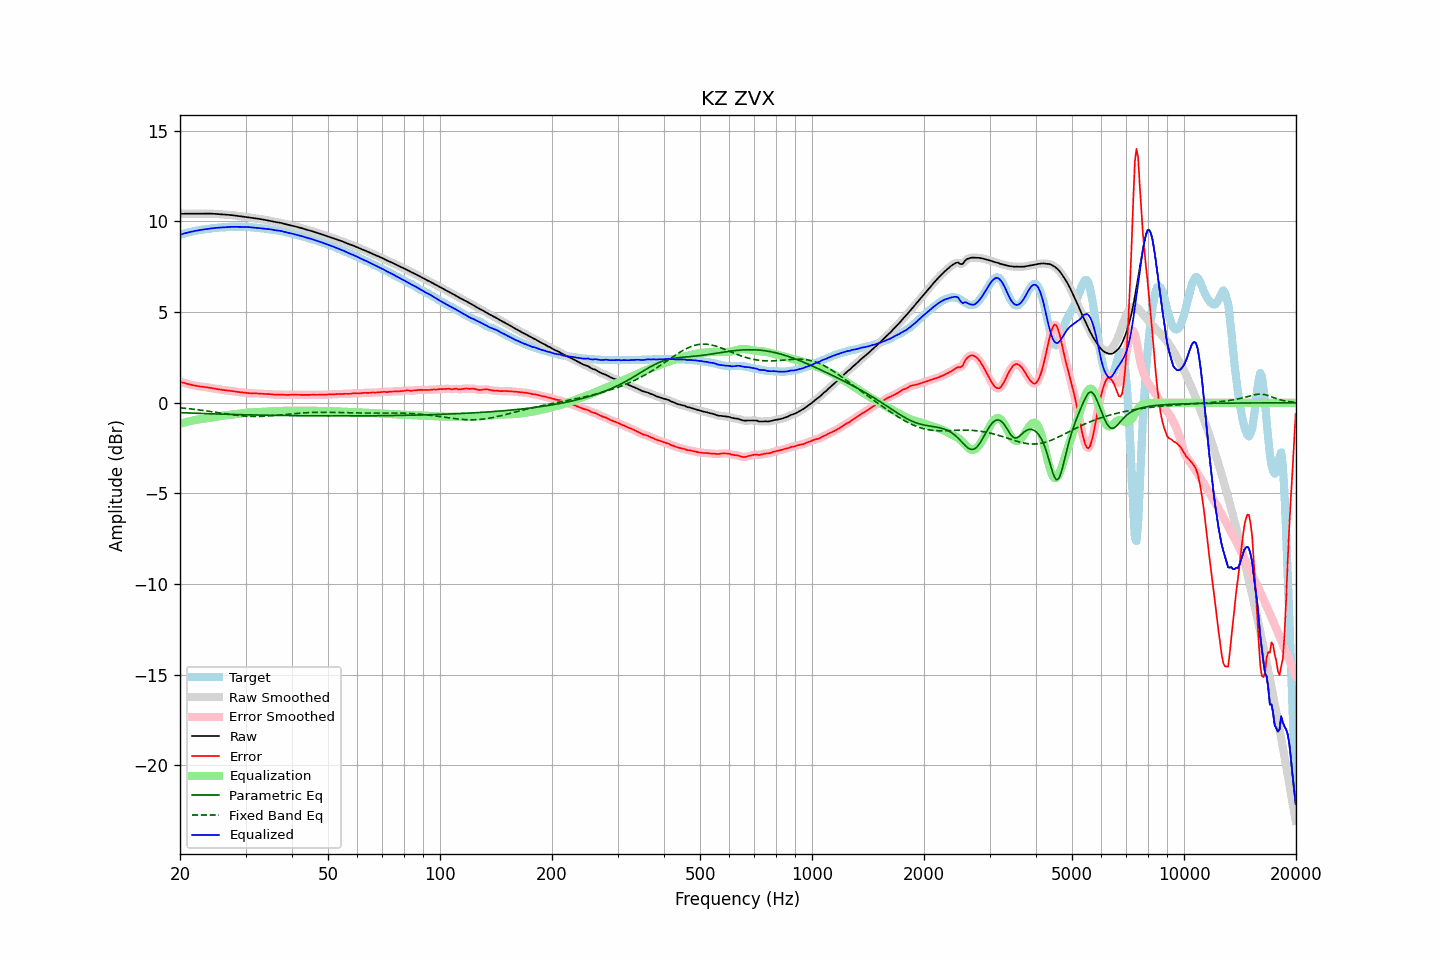

Data behind this chart, as committed beside it:
frequency, raw, error, smoothed, error_smoothed, equalization, parametric_eq, fixed_band_eq, equalized_raw, equalized_smoothed, target
20.00, 10.42, 1.15, 10.42, 1.15, -1.16, -0.54, -0.28, 9.26, 9.26, 9.27
20.20, 10.43, 1.13, 10.43, 1.13, -1.13, -0.55, -0.28, 9.29, 9.29, 9.29
20.40, 10.43, 1.11, 10.43, 1.11, -1.11, -0.55, -0.29, 9.32, 9.32, 9.32
20.61, 10.43, 1.09, 10.43, 1.08, -1.08, -0.55, -0.30, 9.35, 9.35, 9.35
20.81, 10.43, 1.06, 10.43, 1.06, -1.06, -0.56, -0.31, 9.37, 9.37, 9.37
21.02, 10.43, 1.04, 10.43, 1.04, -1.03, -0.56, -0.32, 9.39, 9.39, 9.39
21.23, 10.43, 1.01, 10.43, 1.01, -1.01, -0.56, -0.33, 9.41, 9.41, 9.41
21.44, 10.43, 0.99, 10.43, 0.99, -0.99, -0.57, -0.34, 9.43, 9.43, 9.44
21.66, 10.43, 0.97, 10.43, 0.97, -0.97, -0.57, -0.35, 9.45, 9.45, 9.46
21.87, 10.43, 0.95, 10.43, 0.95, -0.95, -0.57, -0.36, 9.47, 9.47, 9.47
22.09, 10.43, 0.94, 10.43, 0.94, -0.94, -0.58, -0.37, 9.49, 9.49, 9.49
22.31, 10.43, 0.92, 10.43, 0.92, -0.92, -0.58, -0.38, 9.51, 9.51, 9.51
22.54, 10.43, 0.91, 10.43, 0.91, -0.91, -0.58, -0.39, 9.52, 9.52, 9.52
22.76, 10.43, 0.90, 10.43, 0.90, -0.90, -0.59, -0.40, 9.54, 9.54, 9.54
22.99, 10.43, 0.88, 10.43, 0.88, -0.89, -0.59, -0.42, 9.55, 9.55, 9.55
23.22, 10.44, 0.87, 10.44, 0.87, -0.87, -0.59, -0.43, 9.56, 9.56, 9.56
23.45, 10.44, 0.86, 10.44, 0.86, -0.86, -0.60, -0.44, 9.57, 9.57, 9.57
23.69, 10.44, 0.85, 10.44, 0.85, -0.85, -0.60, -0.45, 9.59, 9.59, 9.58
23.92, 10.44, 0.84, 10.44, 0.84, -0.84, -0.60, -0.47, 9.60, 9.60, 9.60
24.16, 10.43, 0.82, 10.43, 0.82, -0.82, -0.61, -0.48, 9.61, 9.61, 9.61
24.40, 10.43, 0.81, 10.43, 0.81, -0.81, -0.61, -0.49, 9.62, 9.62, 9.62
24.65, 10.43, 0.79, 10.42, 0.79, -0.79, -0.61, -0.51, 9.63, 9.63, 9.63
24.89, 10.42, 0.77, 10.42, 0.77, -0.78, -0.61, -0.52, 9.64, 9.64, 9.64
25.14, 10.41, 0.76, 10.41, 0.76, -0.76, -0.62, -0.53, 9.65, 9.65, 9.65
25.39, 10.40, 0.74, 10.40, 0.74, -0.74, -0.62, -0.55, 9.66, 9.66, 9.66
25.65, 10.40, 0.73, 10.40, 0.73, -0.73, -0.62, -0.56, 9.67, 9.67, 9.67
25.91, 10.39, 0.72, 10.39, 0.72, -0.72, -0.62, -0.57, 9.67, 9.67, 9.67
26.16, 10.38, 0.71, 10.38, 0.71, -0.71, -0.63, -0.59, 9.68, 9.68, 9.68
26.43, 10.38, 0.69, 10.38, 0.70, -0.69, -0.63, -0.60, 9.68, 9.68, 9.68
26.69, 10.37, 0.69, 10.37, 0.69, -0.68, -0.63, -0.61, 9.69, 9.69, 9.69
26.96, 10.37, 0.68, 10.37, 0.67, -0.67, -0.64, -0.63, 9.70, 9.70, 9.69
27.23, 10.36, 0.66, 10.36, 0.66, -0.66, -0.64, -0.64, 9.70, 9.70, 9.70
27.50, 10.35, 0.65, 10.35, 0.65, -0.65, -0.64, -0.65, 9.70, 9.70, 9.70
27.77, 10.34, 0.64, 10.34, 0.64, -0.64, -0.64, -0.66, 9.71, 9.71, 9.71
28.05, 10.33, 0.62, 10.33, 0.62, -0.62, -0.65, -0.68, 9.71, 9.71, 9.71
28.33, 10.32, 0.61, 10.32, 0.61, -0.61, -0.65, -0.69, 9.70, 9.70, 9.71
28.62, 10.31, 0.60, 10.31, 0.60, -0.60, -0.65, -0.70, 9.70, 9.70, 9.71
28.90, 10.29, 0.59, 10.29, 0.59, -0.59, -0.65, -0.71, 9.70, 9.70, 9.70
29.19, 10.28, 0.58, 10.28, 0.58, -0.58, -0.65, -0.72, 9.70, 9.70, 9.70
29.48, 10.27, 0.57, 10.27, 0.57, -0.57, -0.66, -0.72, 9.70, 9.70, 9.70
29.78, 10.26, 0.56, 10.26, 0.56, -0.56, -0.66, -0.73, 9.70, 9.70, 9.70
30.08, 10.25, 0.55, 10.25, 0.55, -0.55, -0.66, -0.74, 9.70, 9.70, 9.70
30.38, 10.24, 0.54, 10.24, 0.54, -0.54, -0.66, -0.74, 9.70, 9.70, 9.70
30.68, 10.22, 0.53, 10.22, 0.53, -0.54, -0.67, -0.75, 9.69, 9.69, 9.69
30.99, 10.21, 0.52, 10.21, 0.52, -0.53, -0.67, -0.75, 9.68, 9.68, 9.68
31.30, 10.19, 0.52, 10.19, 0.52, -0.52, -0.67, -0.75, 9.67, 9.67, 9.68
31.61, 10.18, 0.52, 10.18, 0.52, -0.52, -0.67, -0.75, 9.66, 9.66, 9.67
31.93, 10.17, 0.52, 10.17, 0.52, -0.51, -0.67, -0.75, 9.66, 9.66, 9.65
32.24, 10.16, 0.52, 10.16, 0.52, -0.51, -0.68, -0.75, 9.65, 9.65, 9.65
32.57, 10.15, 0.51, 10.15, 0.51, -0.51, -0.68, -0.75, 9.64, 9.64, 9.64
32.89, 10.13, 0.50, 10.13, 0.50, -0.50, -0.68, -0.75, 9.63, 9.63, 9.63
33.22, 10.12, 0.50, 10.12, 0.50, -0.50, -0.68, -0.75, 9.62, 9.62, 9.62
33.55, 10.10, 0.49, 10.10, 0.49, -0.49, -0.68, -0.74, 9.61, 9.61, 9.61
33.89, 10.09, 0.48, 10.09, 0.49, -0.49, -0.68, -0.74, 9.60, 9.60, 9.60
34.23, 10.07, 0.48, 10.07, 0.48, -0.48, -0.69, -0.73, 9.59, 9.59, 9.59
34.57, 10.06, 0.48, 10.06, 0.48, -0.48, -0.69, -0.73, 9.58, 9.58, 9.58
34.92, 10.04, 0.48, 10.04, 0.48, -0.47, -0.69, -0.72, 9.57, 9.57, 9.56
35.27, 10.02, 0.47, 10.02, 0.47, -0.47, -0.69, -0.71, 9.55, 9.55, 9.55
35.62, 10.00, 0.46, 10.00, 0.46, -0.46, -0.69, -0.70, 9.54, 9.54, 9.54
35.97, 9.98, 0.45, 9.98, 0.45, -0.46, -0.69, -0.70, 9.52, 9.52, 9.53
... 635 more rows
